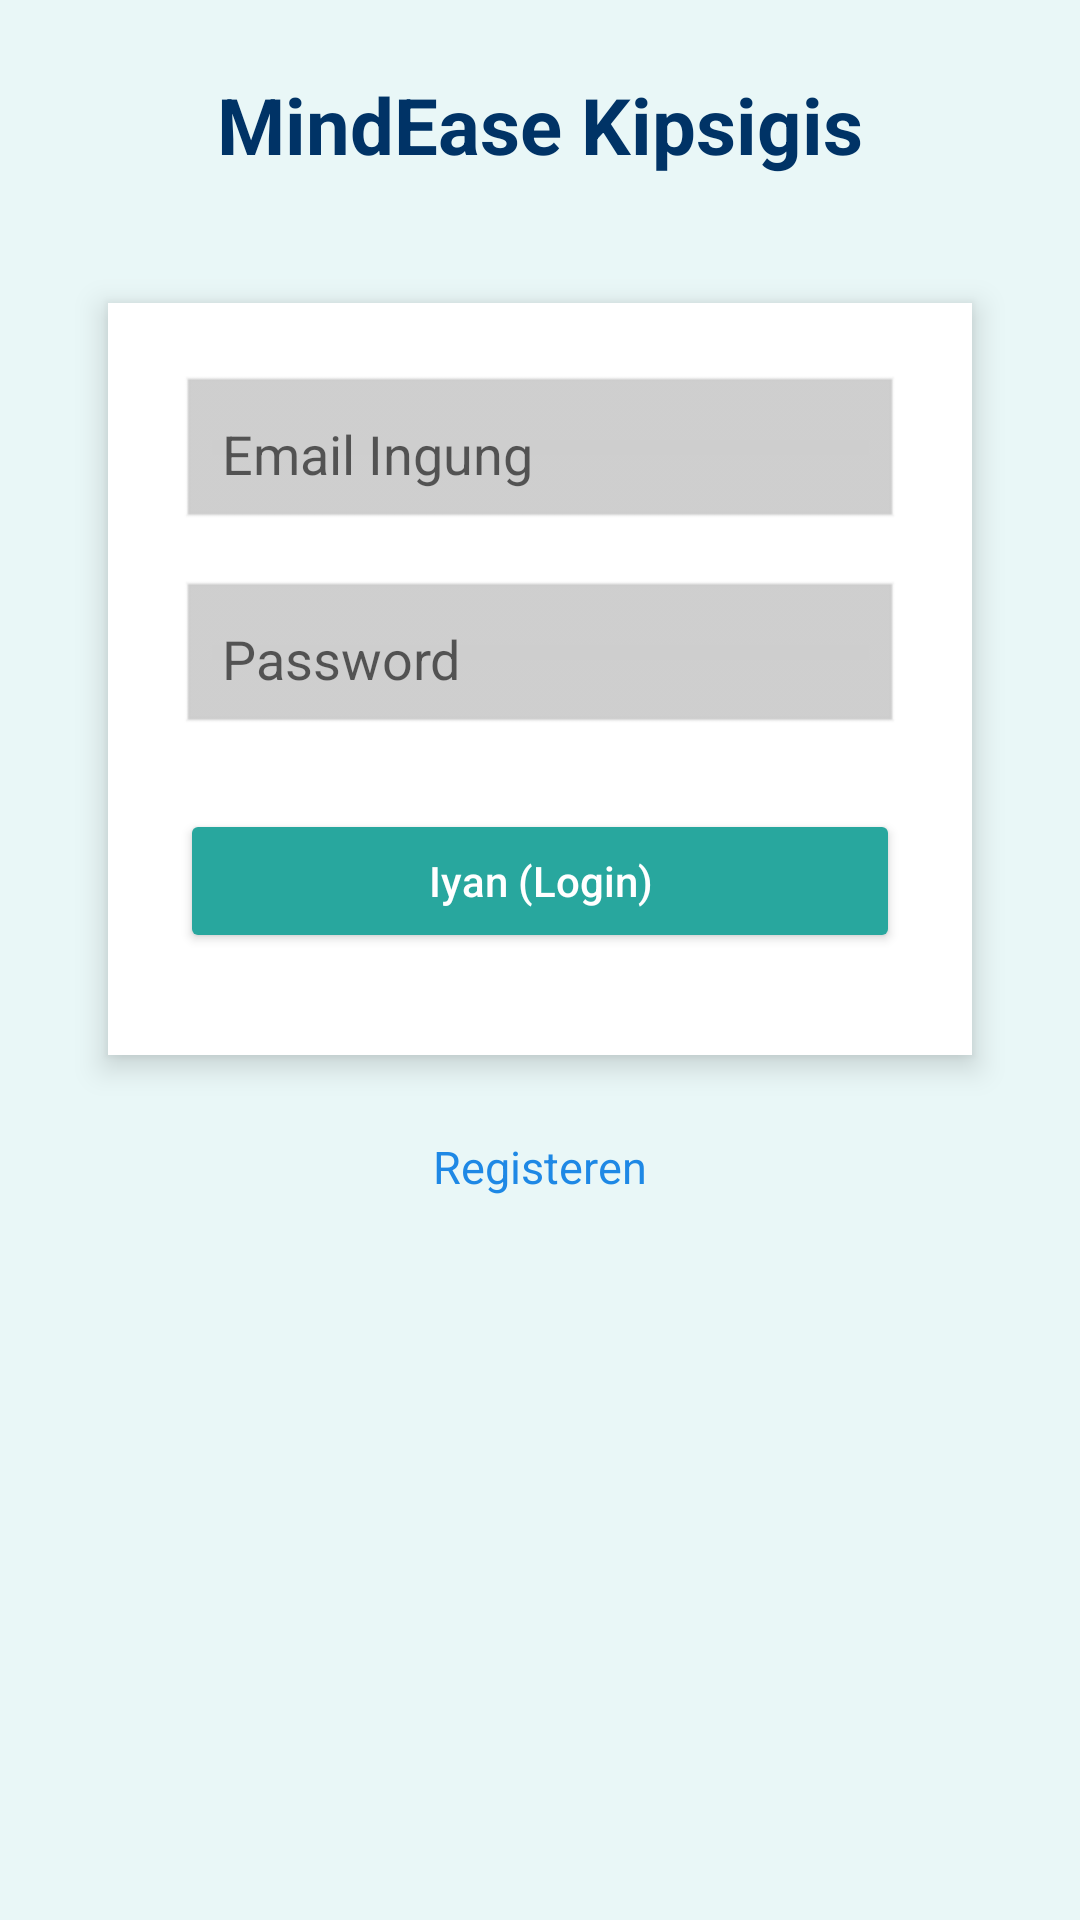

Here is an Android app screen rendered from its layout file. Give the layout XML and the strings, colors and styles it references.
<!-- AndroidManifest.xml: activity theme Theme.AppCompat.DayNight.NoActionBar -->
<!-- res/layout/activity_login.xml -->
<?xml version="1.0" encoding="utf-8"?>

<ScrollView xmlns:android="http://schemas.android.com/apk/res/android"
    android:layout_width="match_parent"
    android:layout_height="match_parent"
    android:fillViewport="true"
    android:background="#E9F7F7">

    <LinearLayout
        android:orientation="vertical"
        android:padding="24dp"
        android:gravity="center_horizontal"
        android:layout_width="match_parent"
        android:layout_height="wrap_content">

        
        <TextView
            android:text="MindEase Kipsigis"
            android:textStyle="bold"
            android:textSize="26sp"
            android:textColor="#003366"
            android:layout_marginBottom="30dp"
            android:layout_width="wrap_content"
            android:layout_height="wrap_content" />

        
        <LinearLayout
            android:orientation="vertical"
            android:padding="24dp"
            android:elevation="6dp"
            android:layout_width="match_parent"
            android:layout_height="wrap_content"
            android:layout_margin="12dp"
            android:background="#FFFFFF"
            android:clipToPadding="false">

            
            <EditText
                android:id="@+id/etEmail"
                android:hint="Email Ingung"
                android:padding="14dp"
                android:background="@android:drawable/edit_text"
                android:backgroundTint="#CCCCCC"
                android:layout_width="match_parent"
                android:layout_height="wrap_content" />

            
            <EditText
                android:id="@+id/etPassword"
                android:hint="Password"
                android:inputType="textPassword"
                android:padding="14dp"
                android:background="@android:drawable/edit_text"
                android:backgroundTint="#CCCCCC"
                android:layout_marginTop="16dp"
                android:layout_width="match_parent"
                android:layout_height="wrap_content" />

            
            <ProgressBar
                android:id="@+id/progressBar"
                android:visibility="gone"
                android:layout_marginTop="20dp"
                android:layout_width="wrap_content"
                android:layout_height="wrap_content"
                android:layout_gravity="center_horizontal" />

            
            <Button
                android:id="@+id/btnLogin"
                android:text="Iyan (Login)"
                android:textAllCaps="false"
                android:layout_marginTop="24dp"
                android:padding="14dp"
                android:backgroundTint="#28A79E"
                android:textColor="#FFFFFF"
                android:layout_width="match_parent"
                android:layout_height="wrap_content"
                android:layout_marginBottom="10dp" />

        </LinearLayout>

        
        <TextView
            android:id="@+id/tvRegister"
            android:text="Registeren"
            android:textColor="#1E88E5"
            android:textSize="15sp"
            android:padding="10dp"
            android:layout_marginTop="5dp"
            android:layout_width="wrap_content"
            android:layout_height="wrap_content" />

    </LinearLayout>

</ScrollView>
<!-- resources referenced by this layout -->
<resources>

</resources>
